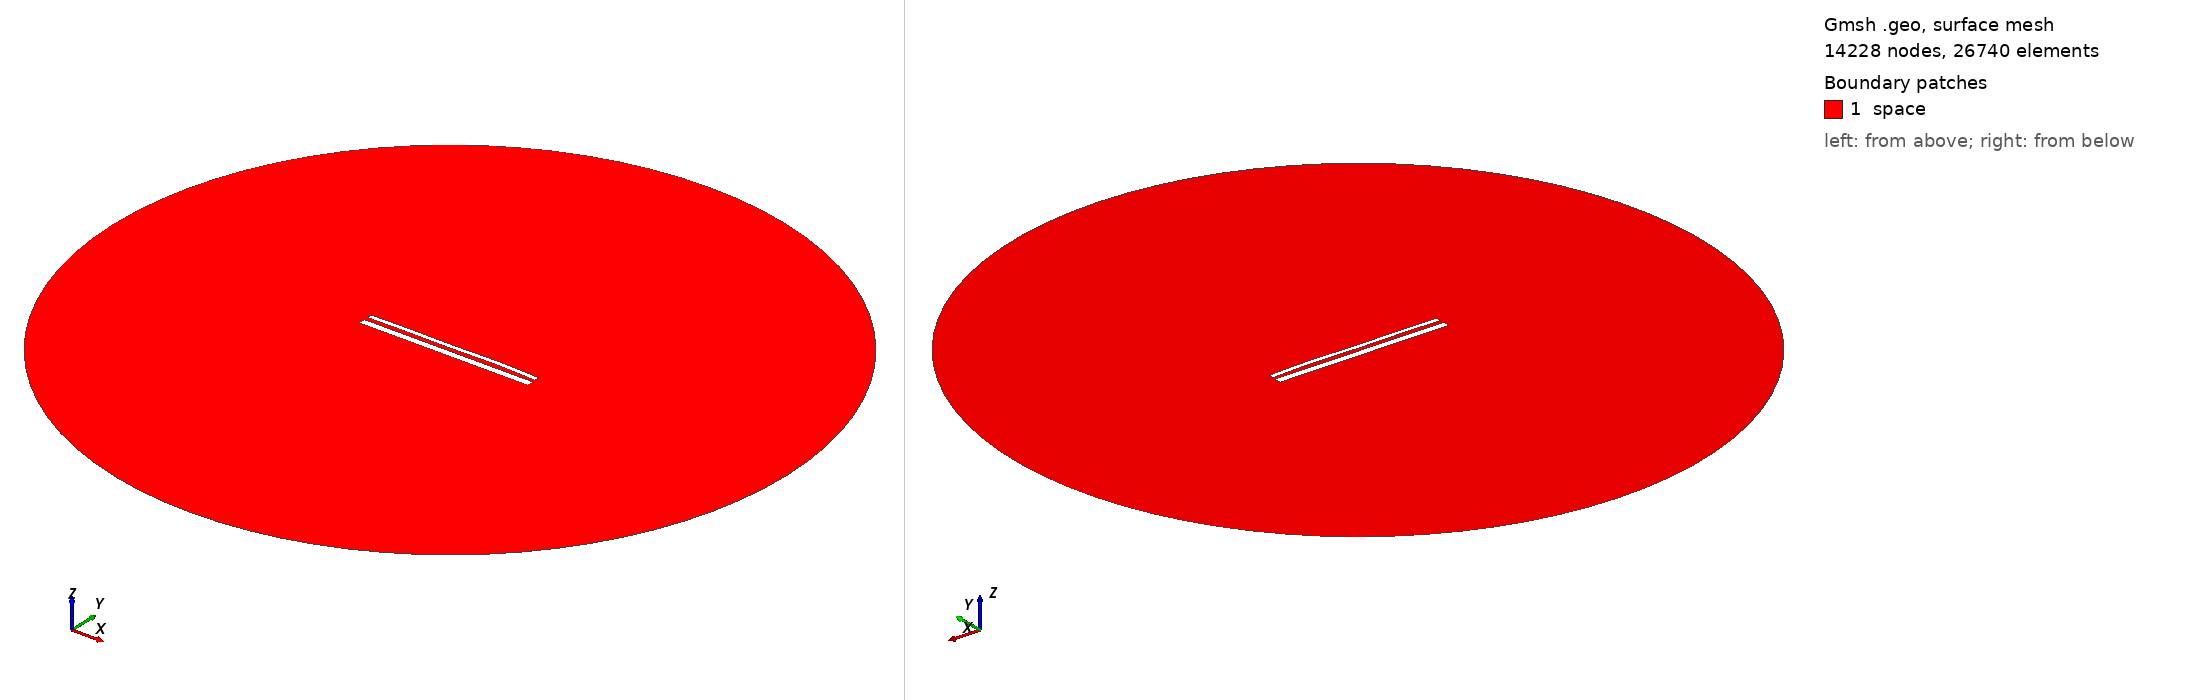

Gmsh geometry script, surface-meshed: 14228 nodes, 26740 surface elements. Boundary patches (legend numbers): 1 space. Left view from above one corner, right view from below the opposite corner. Legend entries are the model's physical surfaces. The drawing asked Gmsh for element sizes between 1% and 20% of the model's largest extent; the script's own settings can give other sizes.

=== 14235.geo (drawn) ===
//---------------------------------------
// Geometry kernel
//---------------------------------------

SetFactory("OpenCASCADE");



//---------------------------------------
// Parameters of the geometry
//---------------------------------------

// Overetch of the upper plate
overetch = 0.5;

// Distance between the plates
distance = 2.0;

// Discretization over the x axis (for the deformation)
nx = 50; 

// Length of the plate
L = 100 - overetch; 

// Number of modes
n = 4; 

// 1st mode coefficient
coeff(1) = 0.07499999999999998;
beta(1) = 0.596864 * 3.1415926535 / L;

// 2nd mode coefficient
coeff(2) = 0.15;
beta(2) = 1.49418 * 3.1415926535 / L;

// 3rd mode coefficient
coeff(3) = -0.075;
beta(3) = 2.50025 * 3.1415926535 / L;

// 4th mode coefficient
coeff(4) = 0.15;
beta(4) = 3.49999 * 3.1415926535 / L;



//---------------------------------------
// Upper plate (deformed rectangle)
//---------------------------------------

// Coordiantes of the upper plate
xmin = -50;
xmax = 50 - overetch;

// Height of the upper plate
yheight = 4 - 2 * overetch;

// Indexes of the points
UpperID[] = {};
LowerID[] = {};
LeftID[] = {};
RightID[] = {};

// Point index
p = 1;

// Horizontal edges
For i In {1:nx}
    x = xmin + (i-1)*(xmax - xmin)/(nx-1);

    y_bottom = distance / 2 + overetch;
    For j In {1:n}
        C = (Cosh(beta(j)*L) + Cos(beta(j)*L)) / (Sinh(beta(j)*L) + Sin(beta(j)*L));
        y_bottom  = y_bottom + coeff(j) * (Cosh(beta(j)*(x+50)) - Cos(beta(j)*(x+50)) - C * (Sinh(beta(j)*(x+50)) - Sin(beta(j)*(x+50))));
    EndFor

    y_top = y_bottom + yheight;

    Point(p) = {x, y_top, 0, 1.0};
    UpperID[i] = p;
    p = p + 1;

    Point(p) = {x, y_bottom, 0, 1.0};
    LowerID[i] = p;
    p = p + 1;
EndFor

// Create point lists
UpperPts[] = {}; LowerPts[] = {};
For i In {1:nx}
  UpperPts[] += {UpperID[i]};
  LowerPts[] += {LowerID[i]};
EndFor

// Build splines
Spline(1) = {UpperPts[]};
Spline(2) = {LowerPts[]};
Line(3) = {LowerPts[nx-1], UpperPts[nx-1]};
Line(4) = {LowerPts[0], UpperPts[0]};

// Build the plane surface
Curve Loop(1) = {2, 3, -1, -4};
Plane Surface(1) = {1};



//---------------------------------------
// Lower plate (rectangle)
//---------------------------------------

// Vertices
Point(1001) = {-50, -1, 0, 1.0};
Point(1002) = { 50, -1, 0, 1.0};
Point(1003) = { 50,  -5, 0, 1.0};
Point(1004) = {-50,  -5, 0, 1.0};

// Edges
Line(5) = {1001, 1002};
Line(6) = {1002, 1003};
Line(7) = {1003, 1004};
Line(8) = {1004, 1001};

// Plane surface
Line Loop(2) = {5, 6, 7, 8};
Plane Surface(2) = {2}; 



//---------------------------------------
// Outer (fictious) boundary
//---------------------------------------

// Points
Point(1005) = {0, 0, 0};       // Center
Point(1006) = {200, 0, 0};     // Start point
Point(1007) = {0, 200, 0};     // 90 degrees
Point(1008) = {-200, 0, 0};    // 180 degrees
Point(1009) = {0, -200, 0};    // 270 degrees

// Circle arcs (each needs start, center, end)
Circle(9) = {1006, 1005, 1007};
Circle(10) = {1007, 1005, 1008};
Circle(11) = {1008, 1005, 1009};
Circle(12) = {1009, 1005, 1006};

// Plane surface for the entire domain
Curve Loop(3) = {9, 10, 11, 12};
Surface(3) = {3};

// Subtract the plates from the whole domain to obtain the actual domain where we want to solve the equations
BooleanDifference{ Surface{3}; Delete; }{ Surface{1}; Surface{2}; Delete; }




//---------------------------------------
// Transfinite Lines/Curves
//---------------------------------------

// Set the number of points on the boundaries
r = 7;

// Plates
Transfinite Curve {1, 2} = 50*r Using Progression 1;
Transfinite Curve {3, 4} = 2*r Using Progression 1;
Transfinite Line {5, 7} = 50*r Using Progression 1;
Transfinite Line {6, 8} = 2*r Using Progression 1;

// Outer boundary
Transfinite Line {9, 10, 11, 12} = 20 Using Progression 1;



//---------------------------------------
// Physical groups
//---------------------------------------                

// Physical curves (boundaries)
Physical Line("force_segment", 10) = {2};
Physical Line("upper_plate", 11) = {1, 3, 4};
Physical Line("lower_plate", 12) = {5, 6, 7, 8};
Physical Line("boundary", 20) = {9, 10, 11, 12};

// Physical Surfaces
Physical Surface("space", 30) = {3};



//---------------------------------------
// 6. Generate the Mesh
//---------------------------------------

// 2D mesh generation
Mesh 2;
